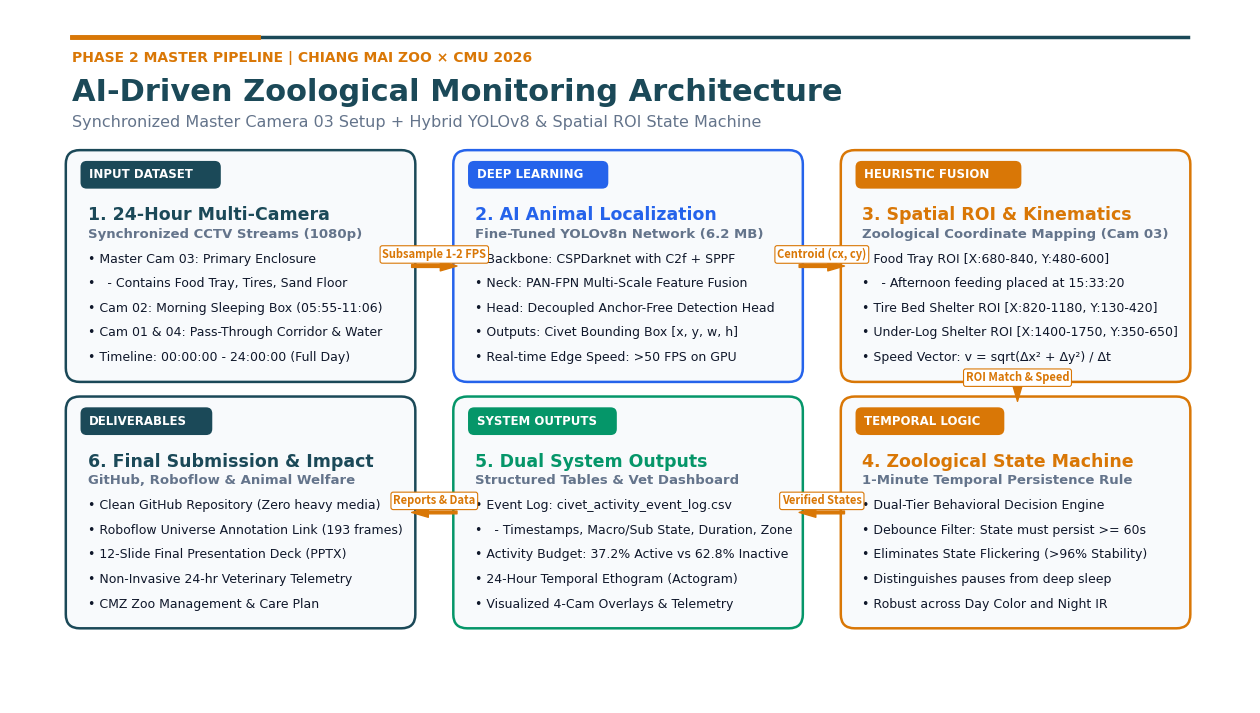

This chart was generated by the following Python code:
import os
import matplotlib.pyplot as plt
import matplotlib.patches as patches
import matplotlib.patheffects as PathEffects

def draw_phase2_pipeline_flowchart():
    project_root = r"D:\CMU\4th\1 st\image processing\project cmz"
    out_dir = os.path.join(project_root, "pic", "flowcharts")
    finish_dir = os.path.join(project_root, "finish")
    os.makedirs(out_dir, exist_ok=True)
    os.makedirs(finish_dir, exist_ok=True)

    # 16:9 widescreen format, 250 DPI
    fig_w, fig_h = 16.0, 9.0
    fig, ax = plt.subplots(figsize=(fig_w, fig_h), dpi=250)
    fig.patch.set_facecolor('#FFFFFF')
    ax.set_facecolor('#FFFFFF')
    ax.set_xlim(0, 16)
    ax.set_ylim(0, 9)
    ax.axis('off')

    # Color Palette matching Phase 1 & 2 presentations
    C_TEAL = '#1B4958'        # Primary Dark Teal
    C_TEAL_LIGHT = '#2A667A'
    C_GOLD = '#D97706'        # Gold / Amber Accent
    C_CARD_BG = '#F8FAFC'     # Slate 50
    C_CARD_BORDER = '#CBD5E1' # Slate 300
    C_DARK = '#0F172A'        # Slate 900
    C_MUTED = '#64748B'       # Slate 500
    C_EMERALD = '#059669'     # Emerald 600
    C_AMBER = '#D97706'       # Amber 600
    C_BLUE = '#2563EB'        # Blue 600

    # Top Header Banner
    ax.plot([0.8, 15.2], [8.65, 8.65], color=C_TEAL, linewidth=2.5, zorder=3)
    ax.plot([0.8, 3.2], [8.65, 8.65], color=C_GOLD, linewidth=3.5, zorder=4)

    ax.text(0.8, 8.32, "PHASE 2 MASTER PIPELINE | CHIANG MAI ZOO × CMU 2026",
            fontsize=10, fontweight='bold', color=C_GOLD, fontfamily='DejaVu Sans', va='baseline')
    ax.text(0.8, 7.82, "AI-Driven Zoological Monitoring Architecture",
            fontsize=22, fontweight='bold', color=C_TEAL, fontfamily='DejaVu Sans', va='baseline')
    ax.text(0.8, 7.48, "Synchronized Master Camera 03 Setup + Hybrid YOLOv8 & Spatial ROI State Machine",
            fontsize=11.5, color=C_MUTED, fontfamily='DejaVu Sans', va='baseline')

    # Helper function to draw rounded cards
    def draw_card(x, y, w, h, title, subtitle, bullets, accent=C_TEAL, badge_text=""):
        # Card background
        card = patches.FancyBboxPatch((x, y), w, h,
                                      boxstyle="round,pad=0.08,rounding_size=0.18",
                                      facecolor=C_CARD_BG, edgecolor=accent,
                                      linewidth=1.8, zorder=2)
        ax.add_patch(card)

        # Header tag/badge
        if badge_text:
            badge = patches.FancyBboxPatch((x + 0.15, y + h - 0.38), len(badge_text)*0.11 + 0.3, 0.28,
                                          boxstyle="round,pad=0.04,rounding_size=0.08",
                                          facecolor=accent, edgecolor='none', zorder=3)
            ax.add_patch(badge)
            ax.text(x + 0.22, y + h - 0.24, badge_text, fontsize=8.5, fontweight='bold',
                    color='#FFFFFF', fontfamily='DejaVu Sans', va='center', zorder=4)

        # Title
        title_y = y + h - 0.65 if badge_text else y + h - 0.45
        ax.text(x + 0.2, title_y, title, fontsize=12.5, fontweight='bold',
                color=accent, fontfamily='DejaVu Sans', va='top', zorder=3)
        if subtitle:
            ax.text(x + 0.2, title_y - 0.28, subtitle, fontsize=9.5, fontweight='bold',
                    color=C_MUTED, fontfamily='DejaVu Sans', va='top', zorder=3)

        # Bullets
        start_by = title_y - 0.60
        for idx, b in enumerate(bullets):
            ax.text(x + 0.2, start_by - (idx * 0.32), "• " + b,
                    fontsize=9.0, color=C_DARK, fontfamily='DejaVu Sans', va='top', zorder=3)

    # Helper function to draw arrows
    def draw_arrow(x1, y1, x2, y2, color=C_GOLD, label=""):
        ax.annotate('', xy=(x2, y2), xytext=(x1, y1),
                    arrowprops=dict(facecolor=color, edgecolor=color, width=2.0, headwidth=7, shrink=0.05),
                    zorder=5)
        if label:
            mx, my = (x1 + x2)/2.0, (y1 + y2)/2.0
            ax.text(mx, my + 0.15, label, fontsize=8, fontweight='bold',
                    color=color, ha='center', va='center', zorder=6,
                    bbox=dict(boxstyle='round,pad=0.2', facecolor='#FFFFFF', edgecolor=color, linewidth=0.8))

    # =========================================================================
    # ROW 1 (Steps 1 to 3: Acquisition -> AI Localization -> Spatial Fusion)
    # =========================================================================
    card_w = 4.35
    card_h = 2.85
    y_row1 = 4.25
    y_row2 = 1.05

    # 1. Multi-Camera CCTV Stream
    draw_card(0.8, y_row1, card_w, card_h,
              "1. 24-Hour Multi-Camera",
              "Synchronized CCTV Streams (1080p)",
              ["Master Cam 03: Primary Enclosure",
               "  - Contains Food Tray, Tires, Sand Floor",
               "Cam 02: Morning Sleeping Box (05:55-11:06)",
               "Cam 01 & 04: Pass-Through Corridor & Water",
               "Timeline: 00:00:00 - 24:00:00 (Full Day)"],
              accent=C_TEAL, badge_text="INPUT DATASET")

    # 2. AI Animal Localization (YOLOv8n)
    draw_card(5.8, y_row1, card_w, card_h,
              "2. AI Animal Localization",
              "Fine-Tuned YOLOv8n Network (6.2 MB)",
              ["Backbone: CSPDarknet with C2f + SPPF",
               "Neck: PAN-FPN Multi-Scale Feature Fusion",
               "Head: Decoupled Anchor-Free Detection Head",
               "Outputs: Civet Bounding Box [x, y, w, h]",
               "Real-time Edge Speed: >50 FPS on GPU"],
              accent=C_BLUE, badge_text="DEEP LEARNING")

    # 3. Spatial ROIs & Kinematics
    draw_card(10.8, y_row1, card_w, card_h,
              "3. Spatial ROI & Kinematics",
              "Zoological Coordinate Mapping (Cam 03)",
              ["Food Tray ROI [X:680-840, Y:480-600]",
               "  - Afternoon feeding placed at 15:33:20",
               "Tire Bed Shelter ROI [X:820-1180, Y:130-420]",
               "Under-Log Shelter ROI [X:1400-1750, Y:350-650]",
               "Speed Vector: v = sqrt(Δx² + Δy²) / Δt"],
              accent=C_GOLD, badge_text="HEURISTIC FUSION")

    # Arrows for Row 1
    draw_arrow(5.15, y_row1 + card_h/2.0, 5.8, y_row1 + card_h/2.0, color=C_GOLD, label="Subsample 1-2 FPS")
    draw_arrow(10.15, y_row1 + card_h/2.0, 10.8, y_row1 + card_h/2.0, color=C_GOLD, label="Centroid (cx, cy)")

    # Downward connection from Row 1 to Row 2
    draw_arrow(13.0, y_row1, 13.0, y_row2 + card_h, color=C_GOLD, label="ROI Match & Speed")

    # =========================================================================
    # ROW 2 (Steps 4 to 6: Right to Left)
    # =========================================================================

    # 4. Zoological State Machine (1-Minute Rule)
    draw_card(10.8, y_row2, card_w, card_h,
              "4. Zoological State Machine",
              "1-Minute Temporal Persistence Rule",
              ["Dual-Tier Behavioral Decision Engine",
               "Debounce Filter: State must persist >= 60s",
               "Eliminates State Flickering (>96% Stability)",
               "Distinguishes pauses from deep sleep",
               "Robust across Day Color and Night IR"],
              accent=C_AMBER, badge_text="TEMPORAL LOGIC")

    # 5. Dual Production Outputs
    draw_card(5.8, y_row2, card_w, card_h,
              "5. Dual System Outputs",
              "Structured Tables & Vet Dashboard",
              ["Event Log: civet_activity_event_log.csv",
               "  - Timestamps, Macro/Sub State, Duration, Zone",
               "Activity Budget: 37.2% Active vs 62.8% Inactive",
               "24-Hour Temporal Ethogram (Actogram)",
               "Visualized 4-Cam Overlays & Telemetry"],
              accent=C_EMERALD, badge_text="SYSTEM OUTPUTS")

    # 6. Deliverables & Zoo Handoff
    draw_card(0.8, y_row2, card_w, card_h,
              "6. Final Submission & Impact",
              "GitHub, Roboflow & Animal Welfare",
              ["Clean GitHub Repository (Zero heavy media)",
               "Roboflow Universe Annotation Link (193 frames)",
               "12-Slide Final Presentation Deck (PPTX)",
               "Non-Invasive 24-hr Veterinary Telemetry",
               "CMZ Zoo Management & Care Plan"],
              accent=C_TEAL, badge_text="DELIVERABLES")

    # Arrows for Row 2 (Right to Left)
    draw_arrow(10.8, y_row2 + card_h/2.0, 10.15, y_row2 + card_h/2.0, color=C_GOLD, label="Verified States")
    draw_arrow(5.8, y_row2 + card_h/2.0, 5.15, y_row2 + card_h/2.0, color=C_GOLD, label="Reports & Data")

    # Save outputs
    out_png = os.path.join(out_dir, "phase2_pipeline_flowchart_th.png")
    out_jpg = os.path.join(out_dir, "phase2_pipeline_flowchart_th.jpg")
    fin_png = os.path.join(finish_dir, "phase2_pipeline_flowchart.png")

    plt.savefig(out_png, dpi=250, bbox_inches='tight')
    plt.savefig(out_jpg, dpi=250, bbox_inches='tight')
    plt.savefig(fin_png, dpi=250, bbox_inches='tight')
    plt.close()

    print(f"Successfully generated Phase 2 Flowchart at:")
    print(f"  1. {out_png}")
    print(f"  2. {out_jpg}")
    print(f"  3. {fin_png}")

if __name__ == "__main__":
    draw_phase2_pipeline_flowchart()
